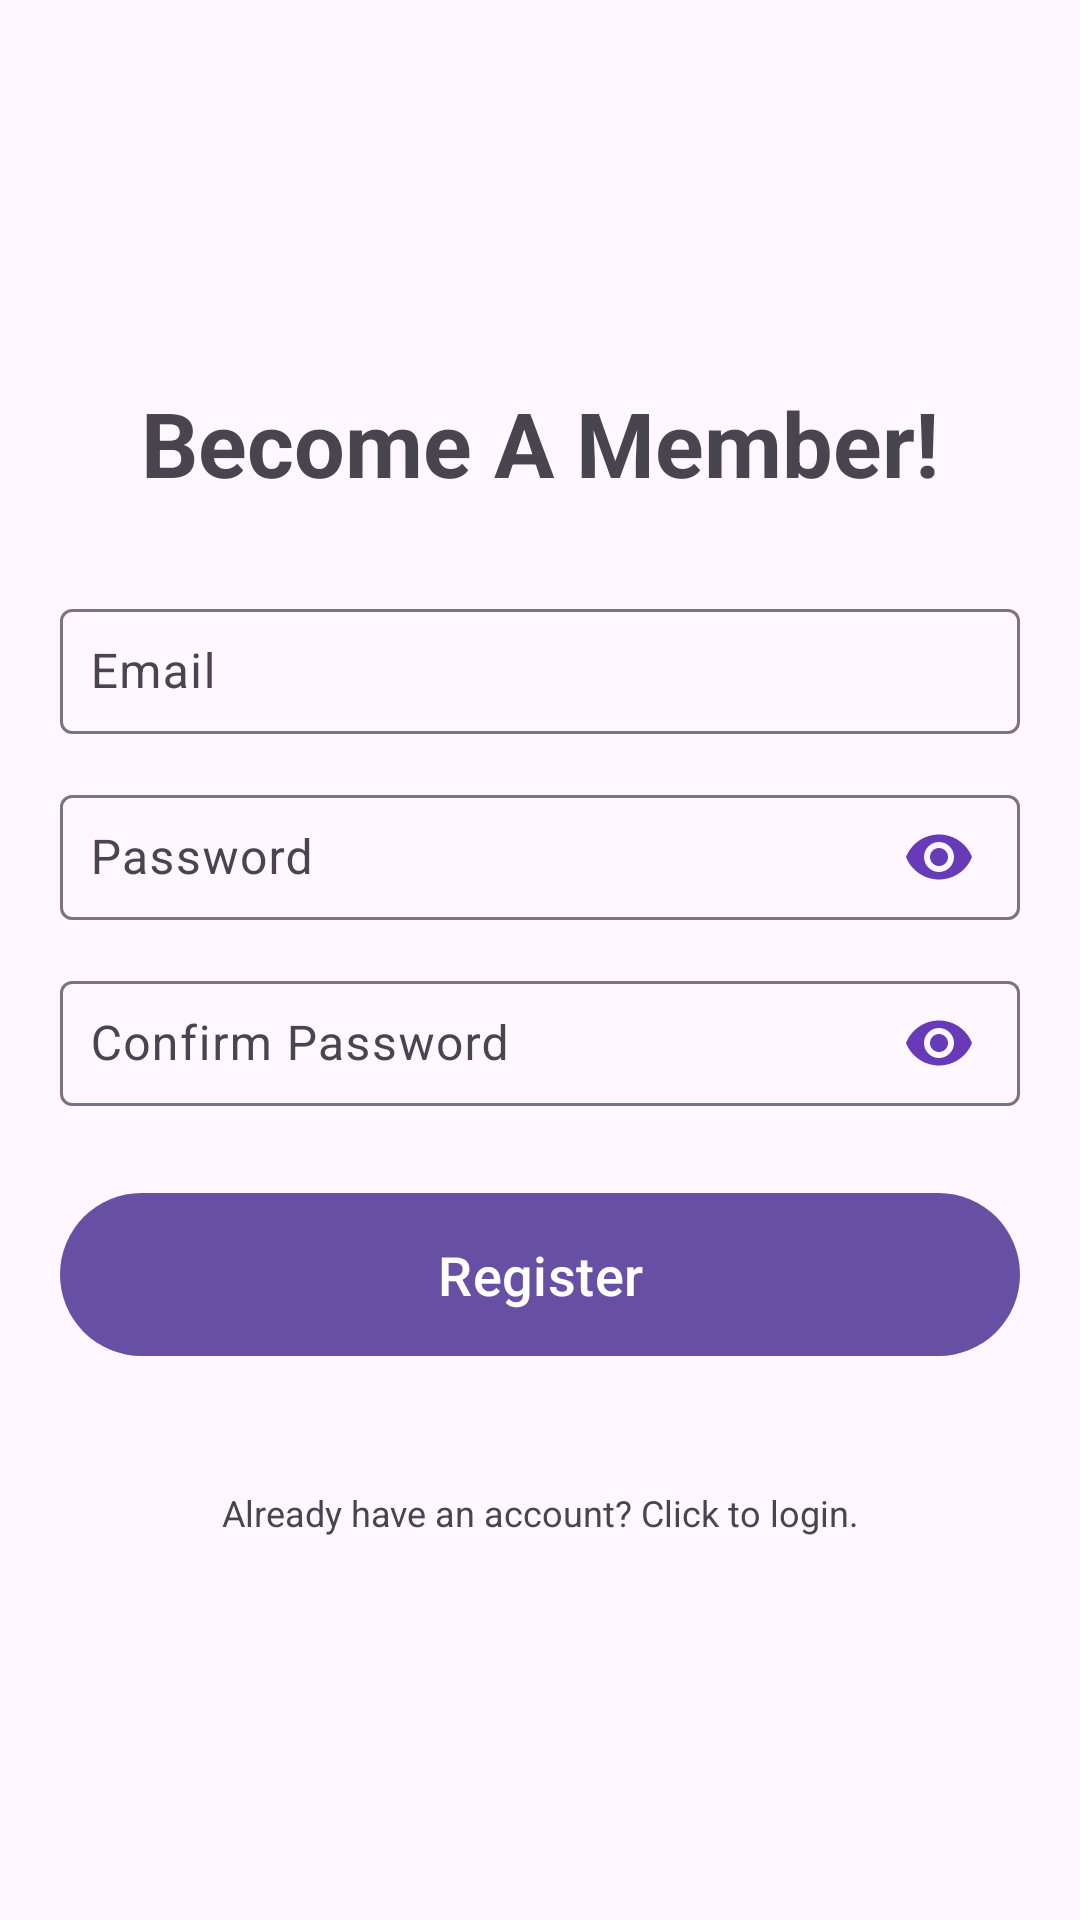

Here is an Android app screen rendered from its layout file. Give the layout XML and the strings, colors and styles it references.
<!-- AndroidManifest.xml: activity theme Theme.Material3.Light.NoActionBar -->
<!-- res/layout/activity_register.xml -->
<?xml version="1.0" encoding="utf-8"?>
<LinearLayout xmlns:android="http://schemas.android.com/apk/res/android"
xmlns:app="http://schemas.android.com/apk/res-auto"
xmlns:tools="http://schemas.android.com/tools"
android:id="@+id/main"
android:orientation="vertical"
android:gravity="center"
android:layout_width="match_parent"
android:layout_height="match_parent"
android:padding="20dp"
tools:context=".RegisterActivity">

<TextView
    android:text="Become A Member!"
    android:textSize="30sp"
    android:textStyle="bold"
    android:gravity="center"
    android:layout_marginBottom="30dp"
    android:layout_width="match_parent"
    android:layout_height="wrap_content" />

<com.google.android.material.textfield.TextInputLayout
    android:layout_width="match_parent"
    android:layout_height="wrap_content"
    android:layout_marginBottom="15dp">
    <com.google.android.material.textfield.TextInputEditText
        android:id="@+id/et_emailRegister"
        android:hint="Email"
        android:layout_width="match_parent"
        android:layout_height="wrap_content"
        android:inputType="textEmailAddress"
        android:padding="10dp"/>
</com.google.android.material.textfield.TextInputLayout>

<FrameLayout
    android:layout_width="match_parent"
    android:layout_height="wrap_content">

    <com.google.android.material.textfield.TextInputLayout
        android:layout_width="match_parent"
        android:layout_height="wrap_content"
        android:layout_marginBottom="15dp">
        <com.google.android.material.textfield.TextInputEditText
            android:id="@+id/et_passwordRegister"
            android:hint="Password"
            android:layout_width="match_parent"
            android:layout_height="wrap_content"
            android:inputType="textPassword"
            android:padding="10dp"/>
    </com.google.android.material.textfield.TextInputLayout>

    <ImageButton
        android:id="@+id/ib_togglePasswordVisibilityRegister"
        android:layout_width="wrap_content"
        android:layout_height="wrap_content"
        android:src="@drawable/ic_visibility"
        android:background="?attr/selectableItemBackgroundBorderless"
        android:layout_gravity="end|center_vertical"
        android:padding="10dp"
        android:layout_marginBottom="5dp"
        android:layout_marginEnd="5dp"/>

</FrameLayout>

<FrameLayout
    android:layout_width="match_parent"
    android:layout_height="wrap_content"
    android:layout_marginBottom="10dp">

    <com.google.android.material.textfield.TextInputLayout
        android:layout_width="match_parent"
        android:layout_height="wrap_content"
        android:layout_marginBottom="15dp">
        <com.google.android.material.textfield.TextInputEditText
            android:id="@+id/et_passwordRegister2"
            android:hint="Confirm Password"
            android:layout_width="match_parent"
            android:layout_height="wrap_content"
            android:inputType="textPassword"
            android:padding="10dp"/>
    </com.google.android.material.textfield.TextInputLayout>

    <ImageButton
        android:id="@+id/ib_togglePassword2VisibilityRegister"
        android:layout_width="wrap_content"
        android:layout_height="wrap_content"
        android:src="@drawable/ic_visibility"
        android:background="?attr/selectableItemBackgroundBorderless"
        android:layout_gravity="end|center_vertical"
        android:padding="10dp"
        android:layout_marginBottom="5dp"
        android:layout_marginEnd="5dp"/>

</FrameLayout>

<ProgressBar
    android:id="@+id/pb_register"
    android:visibility="gone"
    android:layout_width="wrap_content"
    android:layout_height="wrap_content"
    android:layout_marginBottom="20dp"/>

<Button
    android:id="@+id/btn_register"
    android:text="Register"
    android:layout_width="match_parent"
    android:layout_height="wrap_content"
    android:textColor="@android:color/white"
    android:padding="15dp"
    android:textSize="18sp"
    android:layout_marginBottom="20dp"/>

<TextView
    android:id="@+id/tv_login"
    android:text="Already have an account? Click to login."
    android:textSize="12sp"

    android:gravity="center"
    android:layout_marginTop="20dp"
    android:layout_width="match_parent"
    android:layout_height="wrap_content" />

</LinearLayout>
<!-- resources referenced by this layout -->
<resources>
  <!-- drawable ic_visibility (drawable) -->
  <vector xmlns:android="http://schemas.android.com/apk/res/android" android:height="24dp" android:tint="#673BB8" android:viewportHeight="24" android:viewportWidth="24" android:width="24dp">
        
      <path android:fillColor="@android:color/white" android:pathData="M12,4.5C7,4.5 2.73,7.61 1,12c1.73,4.39 6,7.5 11,7.5s9.27,-3.11 11,-7.5c-1.73,-4.39 -6,-7.5 -11,-7.5zM12,17c-2.76,0 -5,-2.24 -5,-5s2.24,-5 5,-5 5,2.24 5,5 -2.24,5 -5,5zM12,9c-1.66,0 -3,1.34 -3,3s1.34,3 3,3 3,-1.34 3,-3 -1.34,-3 -3,-3z"/>
      
  </vector>
</resources>
